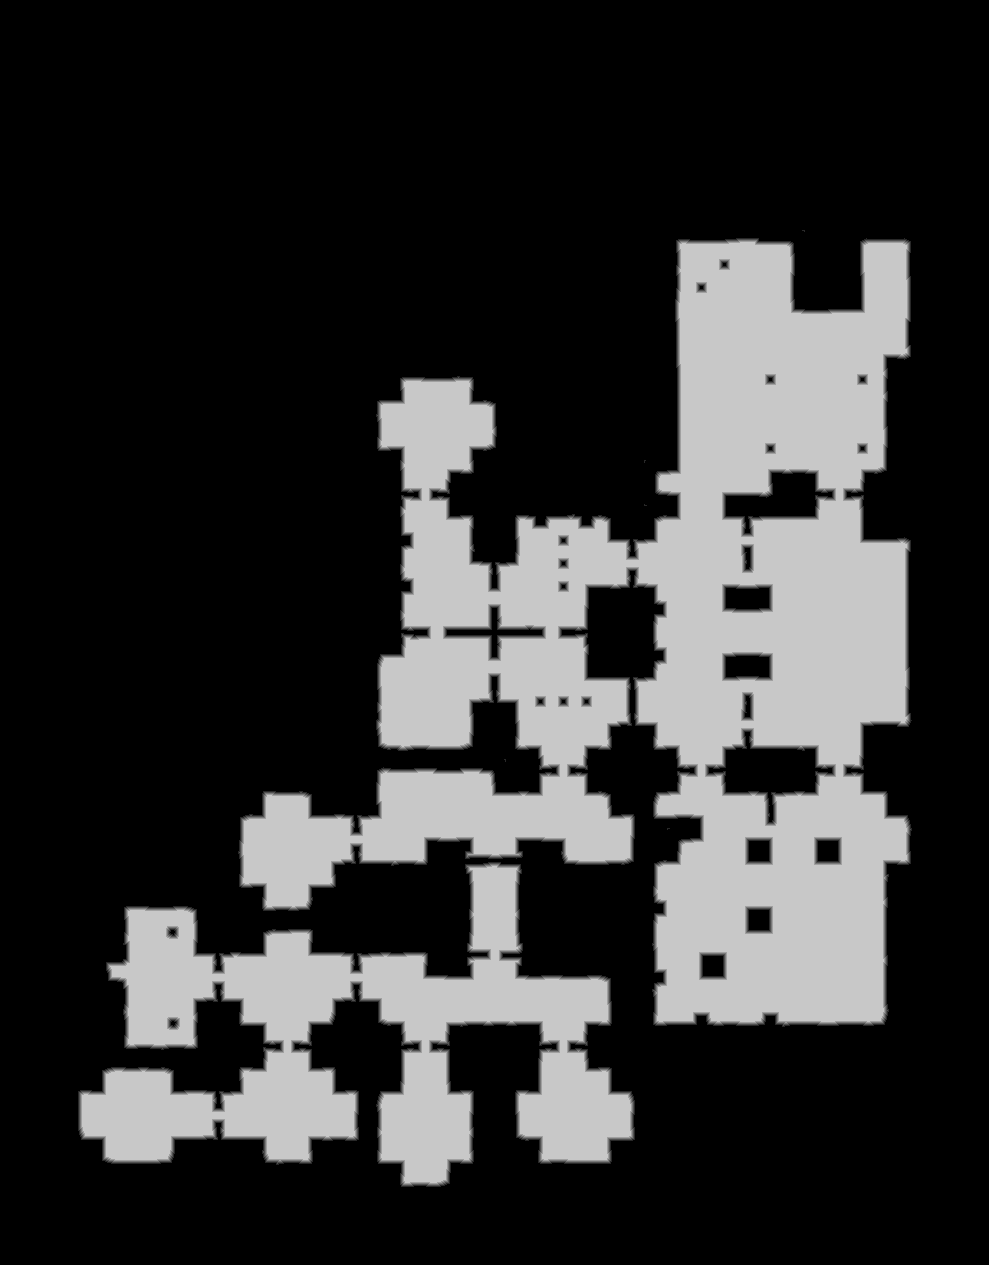

Source data for this figure (header and first rows):
truth	truth_5c76aa91bf0.tsv
layer	ranged
source	walk_2
read	2026-10-31 23:02:27
width	989
height	1265
stride	495
base	0x5c78e000000
origin	0x2f50010
score	0.9999
iou_melee	0.6237
iou_ranged	0.9999
nibble	0	909512
nibble	1	12777
nibble	2	12876
nibble	3	12893
nibble	4	13028
nibble	5	289999
